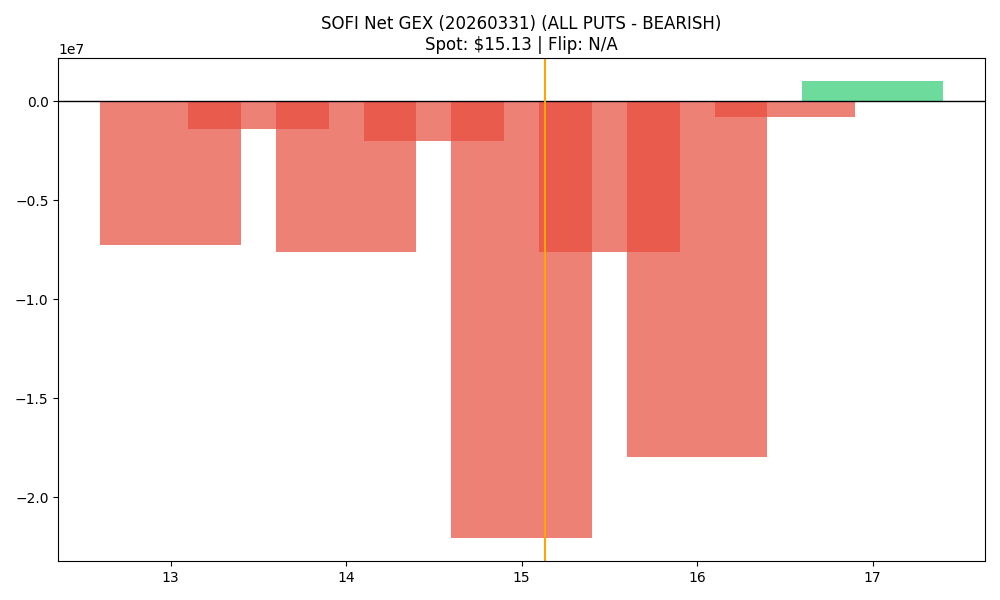

The data file committed next to this chart (first rows):
strike, call_gex, put_gex, call_dex, put_dex, net_greek_delta, net_gex
13.0, 205326, 7446665, 2046151, -15922701, -0.1599, -7241339
13.5, 45710, 1474591, 400236, -2511226, -0.161, -1428880
14.0, 1488541, 9132148, 7990054, -21863801, -0.1622, -7643607
14.5, 687468, 2700822, 1851454, -4161083, -0.1495, -2013354
15.0, 3010393, 25083068, 7345021, -59968725, -0.35, -22072675
15.5, 3404188, 11005256, 4350672, -19775786, -0.3564, -7601068
16.0, 5651774, 23616949, 9763049, -81837981, -0.4559, -17965175
16.5, 3110457, 3931871, 2917514, -18801973, -0.4017, -821415
17.0, 11915105, 10905817, 19168721, -64700960, -0.2628, 1009289
